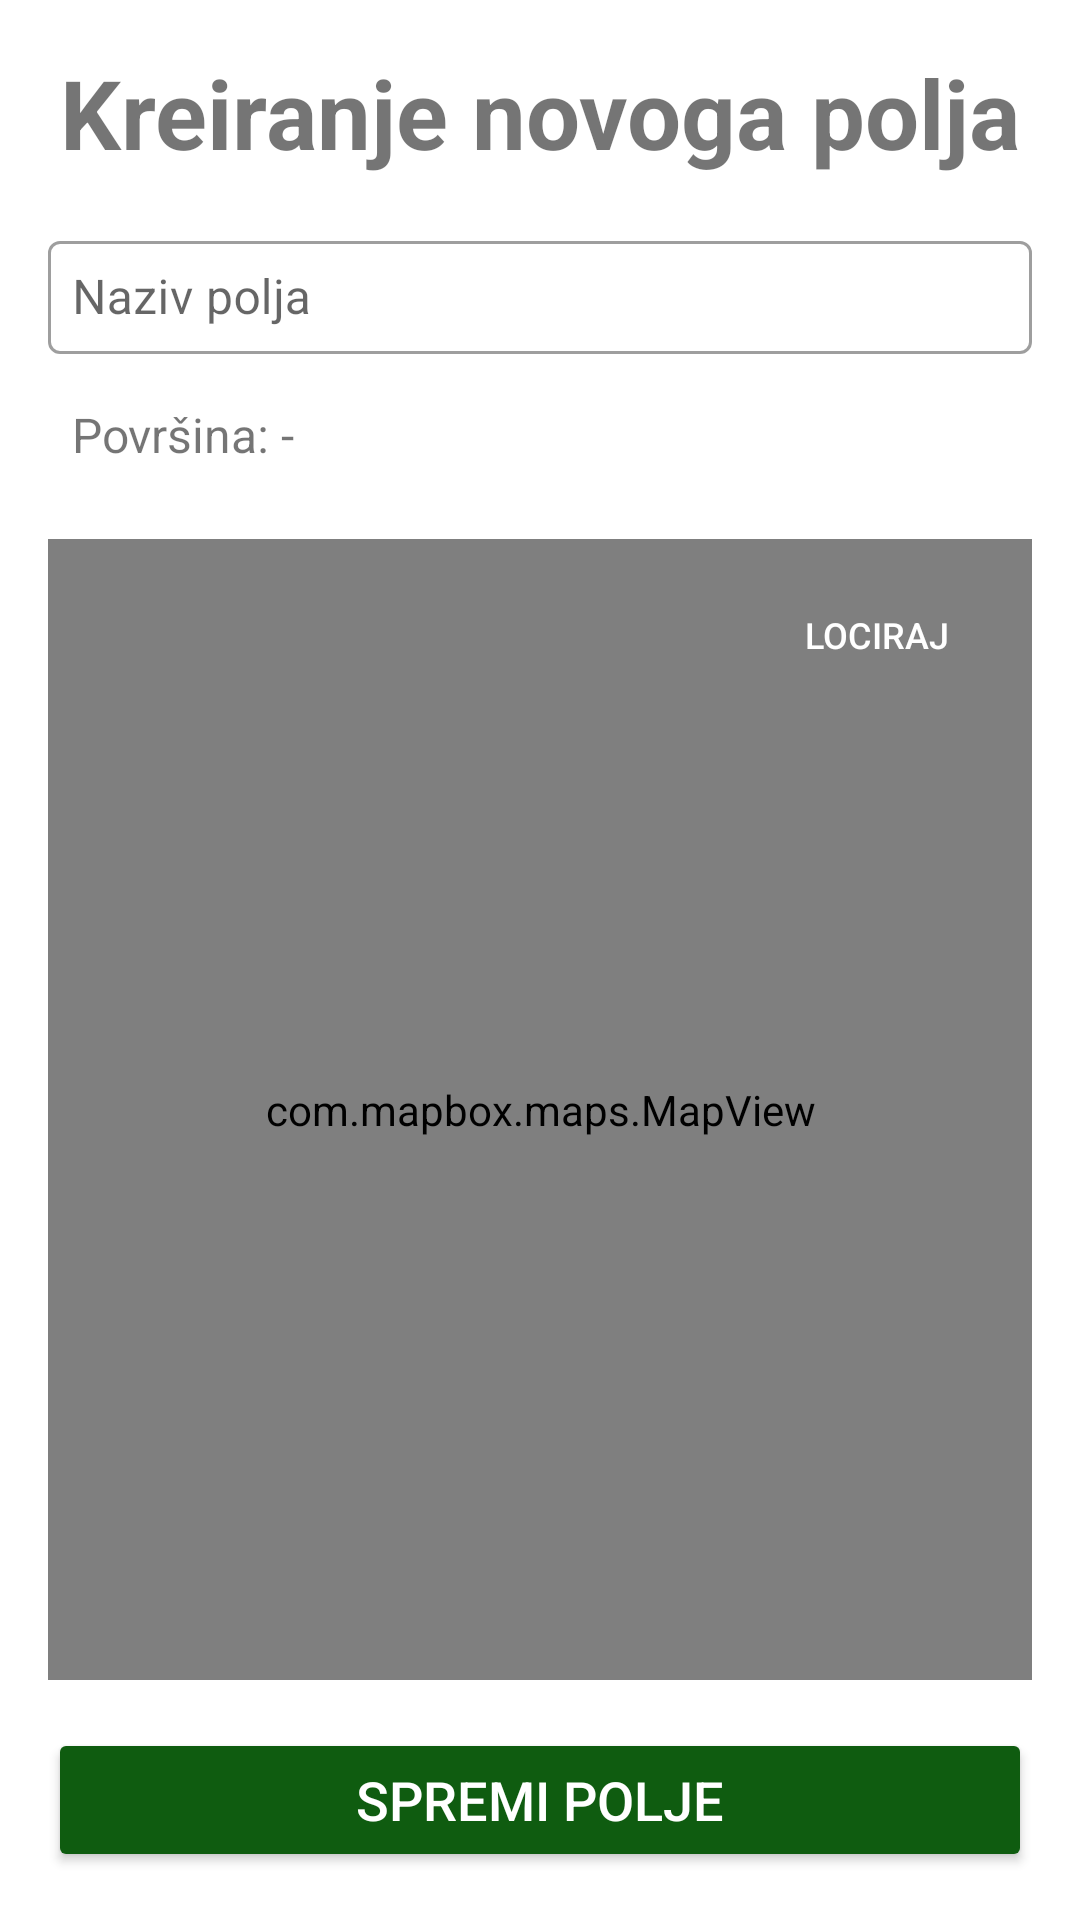

Reconstruct the res/layout file that produces this screen, plus the resources it refers to.
<!-- AndroidManifest.xml: application theme Theme.GPSNavigacija -->
<!-- res/layout/activity_polje_new.xml -->
<?xml version="1.0" encoding="utf-8"?>
<androidx.constraintlayout.widget.ConstraintLayout
    xmlns:android="http://schemas.android.com/apk/res/android"
    xmlns:app="http://schemas.android.com/apk/res-auto"
    xmlns:tools="http://schemas.android.com/tools"
    android:layout_width="match_parent"
    android:layout_height="match_parent"
    tools:context=".PoljeNewActivity">

    <ImageButton
        android:id="@+id/btnBack"
        android:layout_width="wrap_content"
        android:layout_height="wrap_content"
        android:background="?attr/selectableItemBackgroundBorderless"
        android:src="@drawable/ic_arrow_back"
        android:contentDescription="Nazad"
        android:layout_margin="16dp"
        app:layout_constraintTop_toTopOf="parent"
        app:layout_constraintStart_toStartOf="parent" />

    <TextView
        android:id="@+id/tvTitle"
        android:layout_width="0dp"
        android:layout_height="wrap_content"
        android:text="Kreiranje novoga polja"
        android:textSize="32sp"
        android:textStyle="bold"
        android:gravity="center"
        android:layout_marginTop="16dp"
        android:layout_marginStart="16dp"
        android:layout_marginEnd="16dp"
        app:layout_constraintTop_toTopOf="parent"
        app:layout_constraintStart_toStartOf="parent"
        app:layout_constraintEnd_toEndOf="parent"
        app:layout_constraintBottom_toTopOf="@id/tilNazivPolja"
        app:layout_constraintVertical_bias="0.15" />

    <com.google.android.material.textfield.TextInputLayout
        android:id="@+id/tilNazivPolja"
        style="@style/Widget.MaterialComponents.TextInputLayout.OutlinedBox"
        android:layout_width="0dp"
        android:layout_height="wrap_content"
        android:layout_marginHorizontal="16dp"
        android:layout_marginTop="16dp"
        app:layout_constraintTop_toBottomOf="@id/tvTitle"
        app:layout_constraintStart_toStartOf="parent"
        app:layout_constraintEnd_toEndOf="parent">

        <com.google.android.material.textfield.TextInputEditText
            android:id="@+id/etNazivPolja"
            android:layout_width="match_parent"
            android:layout_height="wrap_content"
            android:hint="Naziv polja"
            android:padding="8dp" />
    </com.google.android.material.textfield.TextInputLayout>

    <TextView
        android:id="@+id/tvArea"
        android:layout_width="0dp"
        android:layout_height="wrap_content"
        android:text="Površina: -"
        android:textSize="16sp"
        android:padding="8dp"
        android:layout_marginHorizontal="16dp"
        android:layout_marginTop="8dp"
        app:layout_constraintTop_toBottomOf="@id/tilNazivPolja"
        app:layout_constraintStart_toStartOf="parent"
        app:layout_constraintEnd_toEndOf="parent" />

    <com.mapbox.maps.MapView
        android:id="@+id/mapView"
        android:layout_width="0dp"
        android:layout_height="0dp"
        android:layout_margin="16dp"
        app:layout_constraintTop_toBottomOf="@id/tvArea"
        app:layout_constraintStart_toStartOf="parent"
        app:layout_constraintEnd_toEndOf="parent"
        app:layout_constraintBottom_toTopOf="@id/btnSaveField" />

    <Button
        android:id="@+id/btnLocation"
        android:layout_width="wrap_content"
        android:layout_height="wrap_content"
        android:text="Lociraj"
        android:textSize="12sp"
        android:background="@android:color/transparent"
        android:padding="4dp"
        android:layout_margin="8dp"
        android:textColor="#FFFFFF"
        app:layout_constraintTop_toTopOf="@id/mapView"
        app:layout_constraintEnd_toEndOf="@id/mapView" />

    <Button
        android:id="@+id/btnSaveField"
        android:layout_width="0dp"
        android:layout_height="wrap_content"
        android:text="Spremi polje"
        android:textSize="18sp"
        android:backgroundTint="#0F5C10"
        android:textColor="@android:color/white"
        android:layout_margin="16dp"
        app:layout_constraintBottom_toBottomOf="parent"
        app:layout_constraintStart_toStartOf="parent"
        app:layout_constraintEnd_toEndOf="parent" />

</androidx.constraintlayout.widget.ConstraintLayout>
<!-- resources referenced by this layout -->
<resources>
  <!-- drawable ic_arrow_back (drawable) -->
  <?xml version="1.0" encoding="utf-8"?>
  <vector
      xmlns:android="http://schemas.android.com/apk/res/android"
      android:width="24dp"
      android:height="24dp"
      android:viewportWidth="24"
      android:viewportHeight="24">
      <path
          android:fillColor="@android:color/white"
          android:pathData="M19,11H7.83l5.59-5.59L12,4 4,12l8,8 1.41-1.41L7.83,13H19v-2z"/>
  </vector>
  <style name="Theme.GPSNavigacija" parent="Theme.MaterialComponents.DayNight.DarkActionBar">
          
          <item name="colorPrimary">@color/purple_500</item>
          <item name="colorPrimaryVariant">@color/purple_700</item>
          <item name="colorOnPrimary">@color/white</item>
          
          <item name="colorSecondary">@color/teal_200</item>
          <item name="colorSecondaryVariant">@color/teal_700</item>
          <item name="colorOnSecondary">@color/black</item>
          
          <item name="android:statusBarColor" tools:targetApi="l">?attr/colorPrimaryVariant</item>
          
      </style>
  <!-- not gathered from this repository: default colours our renderer supplied (Android Studio template values) -->
  <color name="purple_500">#FF6200EE</color>
  <color name="purple_700">#FF3700B3</color>
  <color name="teal_200">#FF03DAC5</color>
  <color name="teal_700">#FF018786</color>
  <color name="black">#FF000000</color>
  <color name="white">#FFFFFFFF</color>
</resources>
